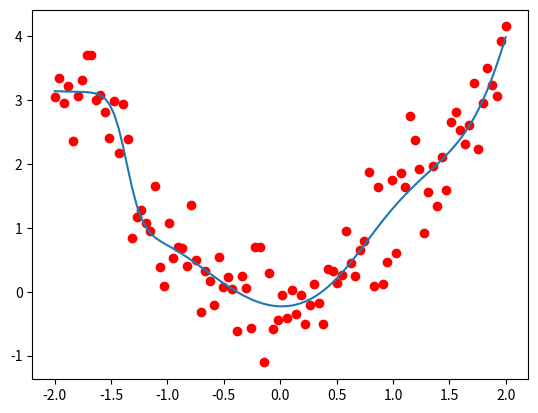

Generate this figure with matplotlib:
# !/usr/bin/env python3
# -*- coding: utf-8 -*-
"""
Created on Sun May  6 16:11:40 2018
[redacted]
"""

# construct simple DNN
import numpy as np
import matplotlib.pyplot as plt
import sys


def generate_data():
    x = np.linspace(-2, 2, 100)[np.newaxis, :]
    noise = np.random.normal(0.0, 0.5, size=(1, 100))
    y = x ** 2 + noise
    return x, y


class DNN():
    def __init__(self, input_nodes=1, hidden1_nodes=4, hidden2_nodes=4, output_nodes=1):
        self.input_nodes = input_nodes
        self.hidden1_nodes = hidden1_nodes
        self.hidden2_nodes = hidden2_nodes
        self.output_nodes = output_nodes
        self.build_DNN()

    def build_DNN(self):
        np.random.seed(1)
        # Layer1 parameter
        self.w1 = np.random.normal(0.0, 0.1, size=(self.hidden1_nodes, self.input_nodes))
        self.b1 = np.zeros(shape=(self.hidden1_nodes, 1))
        # Layer2 parameter
        self.w2 = np.random.normal(0.0, 0.2, size=(self.hidden2_nodes, self.hidden1_nodes))
        self.b2 = np.ones(shape=(self.hidden2_nodes, 1))
        # Layer3 parameter
        self.w3 = np.random.normal(0.0, 0.5, size=(self.output_nodes, self.hidden2_nodes))
        self.b3 = np.zeros(shape=(self.output_nodes, 1))

    def forwardPropagation(self, inputs):
        self.z1 = np.matmul(self.w1, inputs) + self.b1
        self.a1 = 1 / (1 + np.exp(-self.z1))
        self.z2 = np.matmul(self.w2, self.a1) + self.b2
        self.a2 = 1 / (1 + np.exp(-self.z2))
        self.z3 = np.matmul(self.w3, self.a2) + self.b3
        self.a3 = self.z3

    def backwardPropagation(self, da, a, a_1, w, b, last=False):
        '''
        da:current layer activation output partial devirate result
        a:current layer activation output
        a_1:previous layer of current layer activation output
        w:current parameter
        b:current bias
        '''
        # dz = da/dz
        if last:
            dz = da
        else:
            dz = a * (1 - a) * da
        # dw = dz/dw
        nums = da.shape[1]
        dw = np.matmul(dz, a_1.T) / nums
        db = np.mean(dz, axis=1, keepdims=True)
        # da_1 = dz/da_1
        da_1 = np.matmul(w.T, dz)

        w -= 0.5 * dw
        b -= 0.5 * db
        return da_1

    def train(self, x, y, max_iter=50000):
        for i in range(max_iter):
            self.forwardPropagation(x)
            # print(self.a3)
            loss = 0.5 * np.mean((self.a3 - y) ** 2)
            da = self.a3 - y
            da_2 = self.backwardPropagation(da, self.a3, self.a2, self.w3, self.b3, True)
            da_1 = self.backwardPropagation(da_2, self.a2, self.a1, self.w2, self.b2)
            da_0 = self.backwardPropagation(da_1, self.a1, x, self.w1, self.b1)
            self.view_bar(i + 1, max_iter, loss)
        return self.a3

    def view_bar(self, step, total, loss):
        rate = step / total
        rate_num = int(rate * 40)
        r = '\rstep-%d loss value-%.4f[%s%s]\t%d%% %d/%d' % (step, loss, '>' * rate_num, '-' * (40 - rate_num),
                                                             int(rate * 100), step, total)
        sys.stdout.write(r)
        sys.stdout.flush()


if __name__ == '__main__':
    x, y = generate_data()
    plt.scatter(x, y, c='r')
    plt.ion()
    print('plot')
    dnn = DNN()
    predict = dnn.train(x, y)
    plt.plot(x.flatten(), predict.flatten(), '-')
